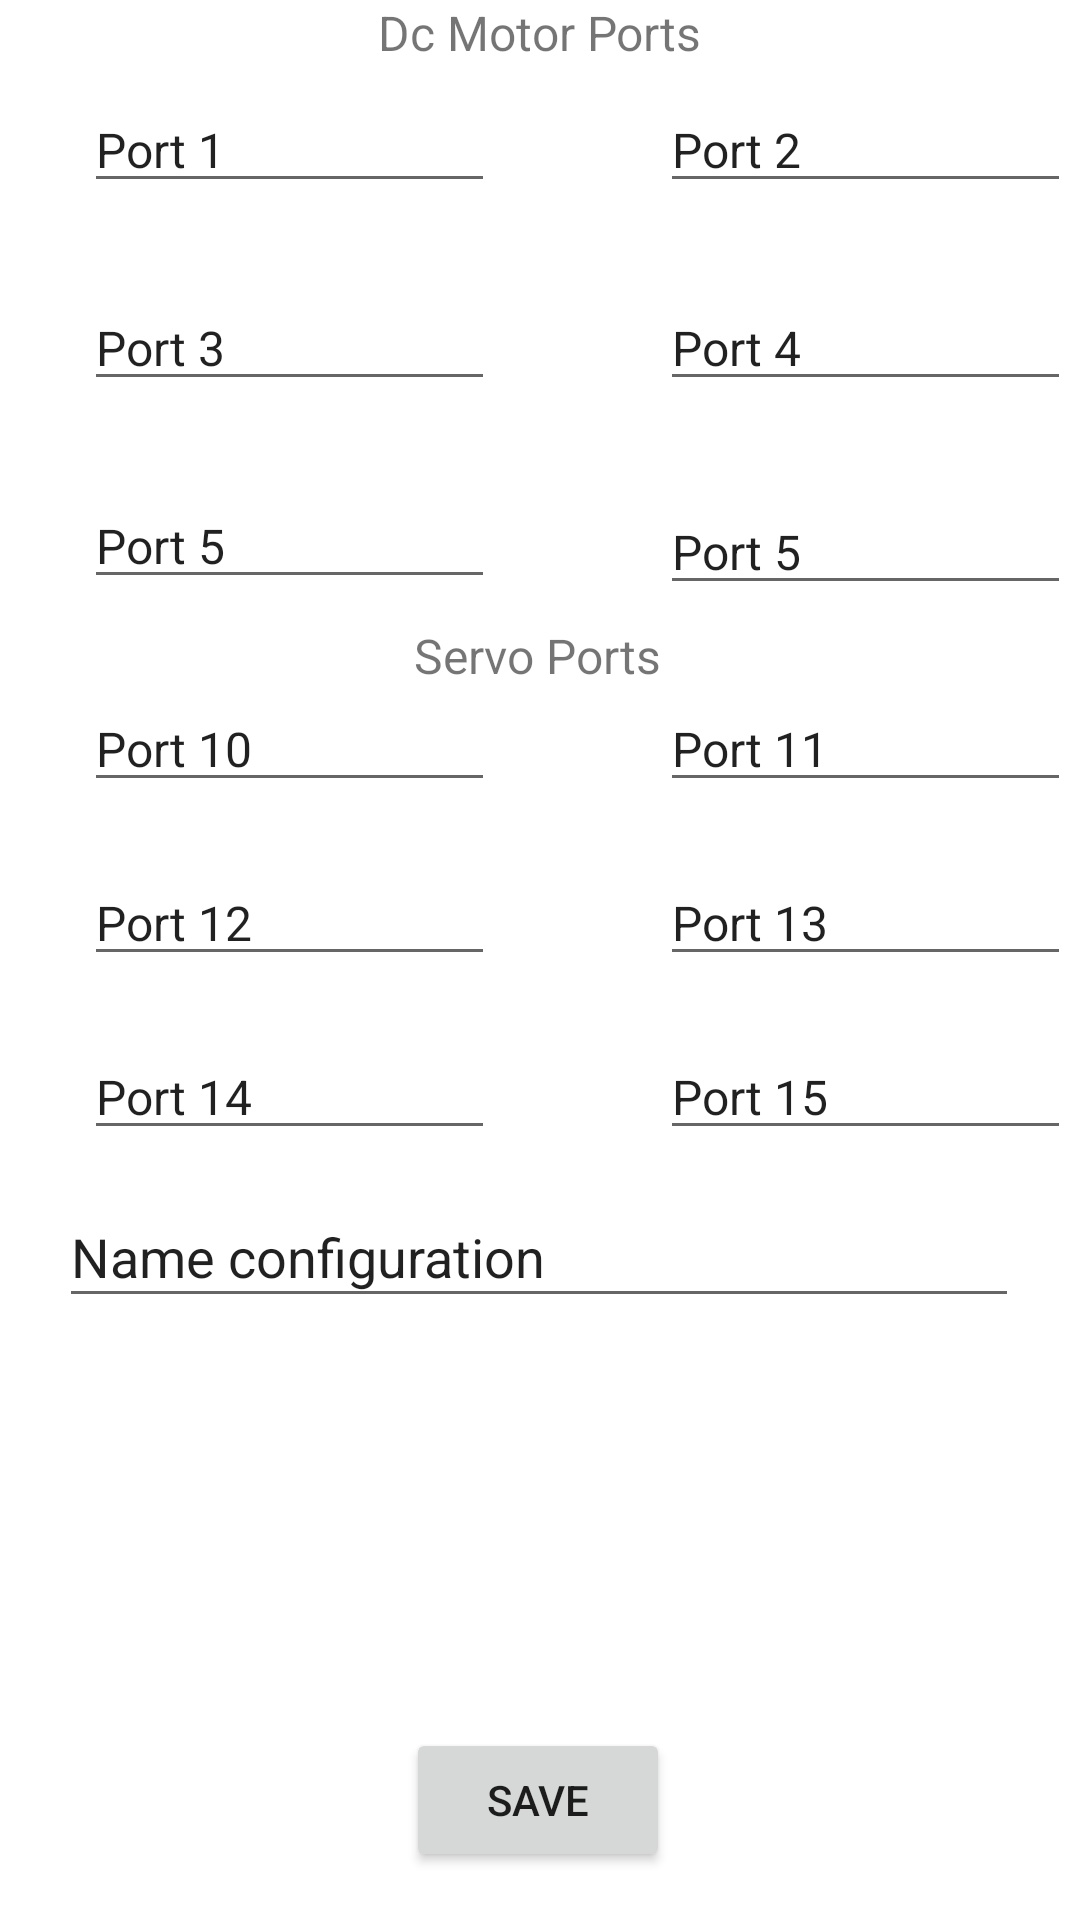

Produce the Android XML layout that renders to this screen, including the resource entries it uses.
<!-- AndroidManifest.xml: application theme Theme.Robotics -->
<!-- res/layout/activity_motor_configuration.xml -->
<?xml version="1.0" encoding="utf-8"?>
<androidx.constraintlayout.widget.ConstraintLayout xmlns:android="http://schemas.android.com/apk/res/android"
    xmlns:app="http://schemas.android.com/apk/res-auto"
    xmlns:tools="http://schemas.android.com/tools"
    android:layout_width="match_parent"
    android:layout_height="match_parent"
    tools:context=".userInterface.MotorConfiguration">

    <EditText
        android:id="@+id/port15_txt"
        android:layout_width="137dp"
        android:layout_height="38dp"
        android:layout_marginTop="20dp"
        android:ems="10"
        android:inputType="textPersonName"
        android:text="Port 15"
        android:textSize="16sp"
        app:layout_constraintBottom_toBottomOf="@+id/port14_txt"
        app:layout_constraintStart_toStartOf="@+id/port13_txt"
        app:layout_constraintTop_toBottomOf="@+id/port13_txt" />

    <EditText
        android:id="@+id/port10_txt"
        android:layout_width="137dp"
        android:layout_height="38dp"
        android:ems="10"
        android:inputType="textPersonName"
        android:text="Port 10"
        android:textSize="16sp"
        app:layout_constraintStart_toStartOf="@+id/port5_txt"
        app:layout_constraintTop_toBottomOf="@+id/textView2" />

    <EditText
        android:id="@+id/port11_txt"
        android:layout_width="137dp"
        android:layout_height="38dp"
        android:layout_marginStart="55dp"
        android:ems="10"
        android:inputType="textPersonName"
        android:text="Port 11"
        android:textSize="16sp"
        app:layout_constraintBottom_toBottomOf="@+id/port10_txt"
        app:layout_constraintStart_toEndOf="@+id/port10_txt"
        app:layout_constraintTop_toTopOf="@+id/port10_txt" />

    <EditText
        android:id="@+id/port12_txt"
        android:layout_width="137dp"
        android:layout_height="38dp"
        android:layout_marginTop="20dp"
        android:ems="10"
        android:inputType="textPersonName"
        android:text="Port 12"
        android:textSize="16sp"
        app:layout_constraintStart_toStartOf="@+id/port10_txt"
        app:layout_constraintTop_toBottomOf="@+id/port10_txt" />

    <EditText
        android:id="@+id/port13_txt"
        android:layout_width="137dp"
        android:layout_height="38dp"
        android:layout_marginTop="20dp"
        android:ems="10"
        android:inputType="textPersonName"
        android:text="Port 13"
        android:textSize="16sp"
        app:layout_constraintBottom_toBottomOf="@+id/port12_txt"
        app:layout_constraintStart_toStartOf="@+id/port11_txt"
        app:layout_constraintTop_toBottomOf="@+id/port11_txt" />

    <EditText
        android:id="@+id/port14_txt"
        android:layout_width="137dp"
        android:layout_height="38dp"
        android:layout_marginTop="20dp"
        android:ems="10"
        android:inputType="textPersonName"
        android:text="Port 14"
        android:textSize="16sp"
        app:layout_constraintStart_toStartOf="@+id/port12_txt"
        app:layout_constraintTop_toBottomOf="@+id/port12_txt" />

    <EditText
        android:id="@+id/port6_txt"
        android:layout_width="137dp"
        android:layout_height="38dp"
        android:layout_marginTop="32dp"
        android:ems="10"
        android:inputType="textPersonName"
        android:text="Port 5"
        android:textSize="16sp"
        app:layout_constraintBottom_toBottomOf="@+id/port5_txt"
        app:layout_constraintStart_toStartOf="@+id/port4_txt"
        app:layout_constraintTop_toBottomOf="@+id/port4_txt" />

    <EditText
        android:id="@+id/port4_txt"
        android:layout_width="137dp"
        android:layout_height="38dp"
        android:layout_marginTop="28dp"
        android:ems="10"
        android:inputType="textPersonName"
        android:text="Port 4"
        android:textSize="16sp"
        app:layout_constraintBottom_toBottomOf="@+id/port3_txt"
        app:layout_constraintStart_toStartOf="@+id/port2_txt"
        app:layout_constraintTop_toBottomOf="@+id/port2_txt" />

    <EditText
        android:id="@+id/port2_txt"
        android:layout_width="137dp"
        android:layout_height="38dp"
        android:layout_marginStart="55dp"
        android:ems="10"
        android:inputType="textPersonName"
        android:text="Port 2"
        android:textSize="16sp"
        app:layout_constraintBottom_toBottomOf="@+id/port1_txt"
        app:layout_constraintStart_toEndOf="@+id/port1_txt" />

    <EditText
        android:id="@+id/configNametxt"
        android:layout_width="320dp"
        android:layout_height="44dp"
        android:layout_marginTop="12dp"
        android:ems="10"
        android:inputType="textPersonName"
        android:text="Name configuration"
        app:layout_constraintEnd_toEndOf="parent"
        app:layout_constraintHorizontal_bias="0.494"
        app:layout_constraintStart_toStartOf="parent"
        app:layout_constraintTop_toBottomOf="@+id/port14_txt" />

    <EditText
        android:id="@+id/port1_txt"
        android:layout_width="137dp"
        android:layout_height="38dp"
        android:layout_marginStart="28dp"
        android:layout_marginTop="8dp"
        android:ems="10"
        android:inputType="textPersonName"
        android:text="Port 1"
        android:textSize="16sp"
        app:layout_constraintStart_toStartOf="parent"
        app:layout_constraintTop_toBottomOf="@+id/textView" />

    <EditText
        android:id="@+id/port5_txt"
        android:layout_width="137dp"
        android:layout_height="38dp"
        android:layout_marginTop="28dp"
        android:ems="10"
        android:inputType="textPersonName"
        android:text="Port 5"
        android:textSize="16sp"
        app:layout_constraintStart_toStartOf="@+id/port3_txt"
        app:layout_constraintTop_toBottomOf="@+id/port3_txt" />

    <EditText
        android:id="@+id/port3_txt"
        android:layout_width="137dp"
        android:layout_height="38dp"
        android:layout_marginTop="28dp"
        android:ems="10"
        android:inputType="textPersonName"
        android:text="Port 3"
        android:textSize="16sp"
        app:layout_constraintStart_toStartOf="@+id/port1_txt"
        app:layout_constraintTop_toBottomOf="@+id/port1_txt" />

    <Button
        android:id="@+id/saveBtn"
        android:layout_width="wrap_content"
        android:layout_height="wrap_content"
        android:layout_marginBottom="16dp"
        android:onClick="onSaveClicked"
        android:text="Save"
        app:layout_constraintBottom_toBottomOf="parent"
        app:layout_constraintEnd_toEndOf="parent"
        app:layout_constraintHorizontal_bias="0.498"
        app:layout_constraintStart_toStartOf="parent" />

    <TextView
        android:id="@+id/textView"
        android:layout_width="wrap_content"
        android:layout_height="wrap_content"
        android:text="Dc Motor Ports"
        android:textSize="16sp"
        app:layout_constraintEnd_toEndOf="parent"
        app:layout_constraintStart_toStartOf="parent"
        app:layout_constraintTop_toTopOf="parent" />

    <TextView
        android:id="@+id/textView2"
        android:layout_width="wrap_content"
        android:layout_height="wrap_content"
        android:layout_marginTop="8dp"
        android:text="Servo Ports"
        android:textSize="16sp"
        app:layout_constraintEnd_toEndOf="parent"
        app:layout_constraintHorizontal_bias="0.497"
        app:layout_constraintStart_toStartOf="parent"
        app:layout_constraintTop_toBottomOf="@+id/port5_txt" />

</androidx.constraintlayout.widget.ConstraintLayout>
<!-- resources referenced by this layout -->
<resources>
  <style name="Theme.Robotics" parent="Theme.MaterialComponents.DayNight.DarkActionBar">
          
          <item name="colorPrimary">@color/purple_500</item>
          <item name="colorPrimaryVariant">@color/purple_700</item>
          <item name="colorOnPrimary">@color/white</item>
          
          <item name="colorSecondary">@color/teal_200</item>
          <item name="colorSecondaryVariant">@color/teal_700</item>
          <item name="colorOnSecondary">@color/black</item>
          
          <item name="android:statusBarColor" tools:targetApi="l">?attr/colorPrimaryVariant</item>
          
      </style>
  <!-- not gathered from this repository: default colours our renderer supplied (Android Studio template values) -->
  <color name="purple_500">#FF6200EE</color>
  <color name="purple_700">#FF3700B3</color>
  <color name="teal_200">#FF03DAC5</color>
  <color name="teal_700">#FF018786</color>
  <color name="black">#FF000000</color>
  <color name="white">#FFFFFFFF</color>
</resources>
